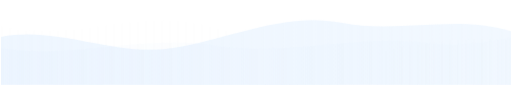
t = 0.00 s
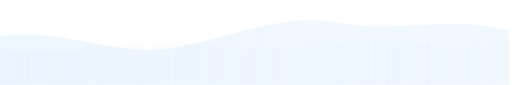
t = 0.75 s
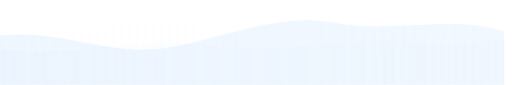
t = 2.25 s
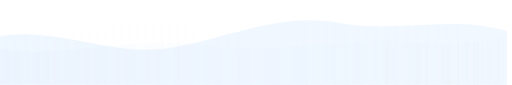
t = 3.00 s
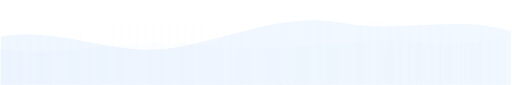
t = 3.75 s
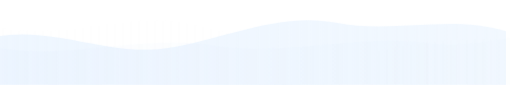
t = 5.25 s

The animated SVG that drew these frames (rendered in a browser with its animation timeline set to each time). Animation: 1 CSS @keyframes rule; one cycle of 6.00 s, repeats indefinitely.

<?xml version="1.0" encoding="UTF-8"?>
<svg width="1440" height="240" viewBox="0 0 1440 240" fill="none"
  xmlns="http://www.w3.org/2000/svg" role="img" aria-labelledby="title desc">
  <title id="title">Animated Footer Wave</title>
  <desc id="desc">Gentle moving layered wave background for wedding-invitation footer.</desc>

  <defs>
    <linearGradient id="g1" x1="0" y1="0" x2="1" y2="0">
      <stop offset="0" stop-color="#ffffff" stop-opacity="0.85"/>
      <stop offset="1" stop-color="#ffffff" stop-opacity="0.6"/>
    </linearGradient>
    <linearGradient id="g2" x1="0" y1="0" x2="1" y2="0">
      <stop offset="0" stop-color="#e6f2ff" stop-opacity="0.65"/>
      <stop offset="1" stop-color="#e2f0ff" stop-opacity="0.45"/>
    </linearGradient>
    <linearGradient id="g3" x1="0" y1="0" x2="1" y2="0">
      <stop offset="0" stop-color="#ddeeff" stop-opacity="0.10"/>
      <stop offset="1" stop-color="#d9ecff" stop-opacity="0.03"/>
    </linearGradient>

    <!-- 파도 흔들림 모션 정의 -->
    <style>
      @keyframes waveMove {
        0% { transform: translateX(0); }
        50% { transform: translateX(-20px); }
        100% { transform: translateX(0); }
      }
      .wave {
        animation: waveMove 2s ease-in-out infinite;
      }
      .wave2 {
        animation: waveMove 4s ease-in-out infinite reverse;
      }
      .wave3 {
        animation: waveMove 6s ease-in-out infinite;
      }
    </style>
  </defs>

  <g class="wave">
    <path d="M0 72 C180 120 360 32 540 64 C720 96 900 192 1080 144 C1260 96 1440 112 1440 112 L1440 240 L0 240 Z"
          fill="url(#g1)"/>
  </g>

  <g class="wave2">
    <path d="M0 104 C160 72 320 160 480 136 C640 112 800 32 960 64 C1120 96 1280 40 1440 88 L1440 240 L0 240 Z"
          fill="url(#g2)"/>
  </g>

  <g class="wave3">
    <path d="M0 136 C200 168 400 96 600 128 C800 160 1000 96 1200 120 C1320 136 1440 104 1440 104 L1440 240 L0 240 Z"
          fill="url(#g3)"/>
  </g>
</svg>
